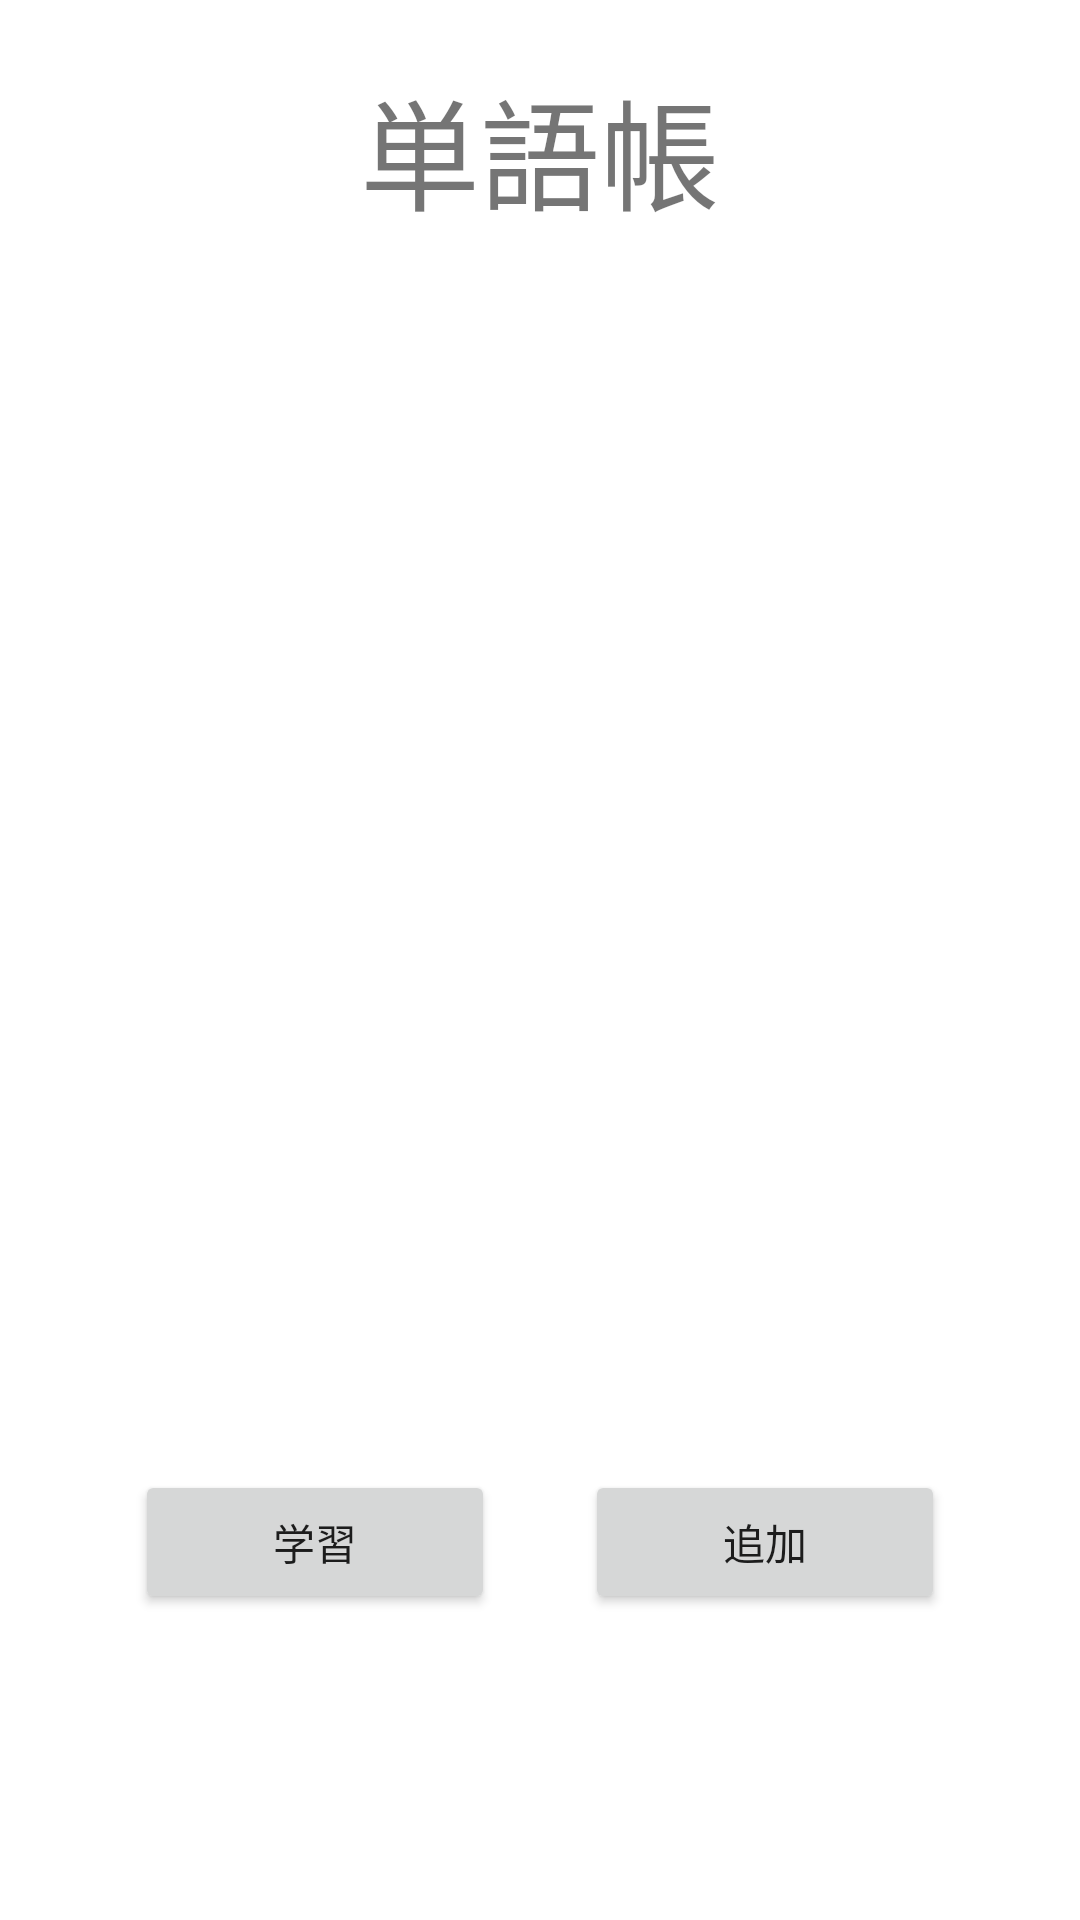

This screen was rendered from an Android layout file. Write that file and the resources it references.
<!-- AndroidManifest.xml: application theme Theme.VocabularyBook -->
<!-- res/layout/activity_main.xml -->
<?xml version="1.0" encoding="utf-8"?>
<androidx.constraintlayout.widget.ConstraintLayout xmlns:android="http://schemas.android.com/apk/res/android"
    xmlns:app="http://schemas.android.com/apk/res-auto"
    xmlns:tools="http://schemas.android.com/tools"
    android:layout_width="match_parent"
    android:layout_height="match_parent"
    tools:context=".MainActivity">

    
    <TextView
        android:layout_width="match_parent"
        android:layout_height="100dp"
        app:layout_constraintTop_toTopOf="parent"
        app:layout_constraintStart_toStartOf="parent"
        app:layout_constraintEnd_toEndOf="parent"
        android:gravity="center"
        android:text="@string/title_text"
        android:textSize="40sp"/>

    
    <LinearLayout
        android:layout_width="wrap_content"
        android:layout_height="50dp"
        app:layout_constraintBottom_toBottomOf="parent"
        app:layout_constraintStart_toStartOf="parent"
        app:layout_constraintEnd_toEndOf="parent"
        android:layout_marginBottom="100dp"
        android:orientation="horizontal">

        <Button
            android:id="@+id/study_button"
            android:layout_width="120dp"
            android:layout_height="wrap_content"
            android:layout_marginEnd="15dp"
            android:text="@string/study_button_text" />

        <Button
            android:id="@+id/addition_button"
            android:layout_width="120dp"
            android:layout_height="wrap_content"
            android:layout_marginStart="15dp"
            android:text="@string/addition_button_text" />

    </LinearLayout>

</androidx.constraintlayout.widget.ConstraintLayout>
<!-- resources referenced by this layout -->
<resources>
  <string name="addition_button_text">追加</string>
  <string name="study_button_text">学習</string>
  <string name="title_text">単語帳</string>
  <style name="Theme.VocabularyBook" parent="Theme.MaterialComponents.DayNight.DarkActionBar">
          
          <item name="colorPrimary">@color/purple_500</item>
          <item name="colorPrimaryVariant">@color/purple_700</item>
          <item name="colorOnPrimary">@color/white</item>
          
          <item name="colorSecondary">@color/teal_200</item>
          <item name="colorSecondaryVariant">@color/teal_700</item>
          <item name="colorOnSecondary">@color/black</item>
          
          <item name="android:statusBarColor" tools:targetApi="l">?attr/colorPrimaryVariant</item>
          
      </style>
  <!-- not gathered from this repository: default colours our renderer supplied (Android Studio template values) -->
  <color name="purple_500">#FF6200EE</color>
  <color name="purple_700">#FF3700B3</color>
  <color name="teal_200">#FF03DAC5</color>
  <color name="teal_700">#FF018786</color>
  <color name="black">#FF000000</color>
  <color name="white">#FFFFFFFF</color>
</resources>
